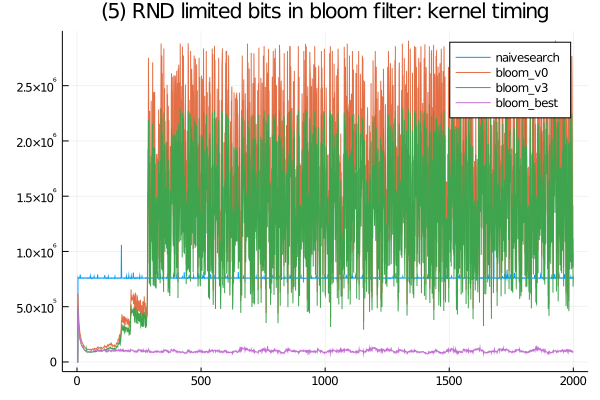

Data behind this chart, as committed beside it:
bloom_v3, SFinit, 0, 0, 0, 100, 100, 100, 0, 100, 0, 0, 100, 100, 100, 0, 100, 0, 0, 0, 0, 100, 100, 0
bloom_v3, SFkernel, 0, 0, 0, 495599, 418500, 363400, 323199, 289800, 259700, 238999, 223099, 208700, 197700, 188000, 179700, 170700, 162201, 156300, 151300, 144400, 141000, 137000
bloom_v3, SFloops, 0, 0, 0, 0, 0, 0, 0, 0, 0, 0, 0, 0, 0, 0, 0, 0, 0, 0, 0, 0, 0, 0
bloom_v3, SFtests, 0, 0, 0, 0, 0, 0, 0, 0, 0, 0, 0, 0, 0, 0, 0, 0, 0, 0, 0, 0, 0, 0
bloom_v3, SFskips, 0, 0, 0, 0, 0, 0, 0, 0, 0, 0, 0, 0, 0, 0, 0, 0, 0, 0, 0, 0, 0, 0
bloom_v3, SFbits, 0, 0, 0, 0, 0, 0, 0, 0, 0, 0, 0, 0, 0, 0, 0, 0, 0, 0, 0, 0, 0, 0
bloom_v3, SFskipgood, 0, 0, 0, 0, 0, 0, 0, 0, 0, 0, 0, 0, 0, 0, 0, 0, 0, 0, 0, 0, 0, 0
bloom_best, SFinit, 0, 0, 0, 0, 100, 100, 100, 100, 0, 0, 0, 100, 100, 100, 100, 100, 200, 100, 100, 100, 100, 100
bloom_best, SFkernel, 0, 0, 0, 507499, 428200, 371700, 330801, 296300, 270900, 244700, 228499, 213500, 202300, 195500, 184299, 174399, 165999, 160200, 154900, 147800, 144200, 139899
bloom_best, SFloops, 0, 0, 0, 0, 0, 0, 0, 0, 0, 0, 0, 0, 0, 0, 0, 0, 0, 0, 0, 0, 0, 0
bloom_best, SFtests, 0, 0, 0, 0, 0, 0, 0, 0, 0, 0, 0, 0, 0, 0, 0, 0, 0, 0, 0, 0, 0, 0
bloom_best, SFskips, 0, 0, 0, 0, 0, 0, 0, 0, 0, 0, 0, 0, 0, 0, 0, 0, 0, 0, 0, 0, 0, 0
bloom_best, SFbits, 0, 0, 0, 0, 0, 0, 0, 0, 0, 0, 0, 0, 0, 0, 0, 0, 0, 0, 0, 0, 0, 0
bloom_best, SFskipgood, 0, 0, 0, 0, 0, 0, 0, 0, 0, 0, 0, 0, 0, 0, 0, 0, 0, 0, 0, 0, 0, 0
bloom_v0, SFinit, 0, 0, 0, 100, 0, 0, 0, 100, 100, 100, 0, 0, 100, 100, 100, 0, 100, 100, 0, 100, 100, 100
bloom_v0, SFkernel, 0, 0, 0, 619600, 525401, 456200, 406101, 361400, 326200, 300500, 281001, 263000, 249400, 238700, 225900, 213900, 205401, 198500, 189099, 182201, 177401, 171000
bloom_v0, SFloops, 0, 0, 0, 0, 0, 0, 0, 0, 0, 0, 0, 0, 0, 0, 0, 0, 0, 0, 0, 0, 0, 0
bloom_v0, SFtests, 0, 0, 0, 0, 0, 0, 0, 0, 0, 0, 0, 0, 0, 0, 0, 0, 0, 0, 0, 0, 0, 0
bloom_v0, SFskips, 0, 0, 0, 0, 0, 0, 0, 0, 0, 0, 0, 0, 0, 0, 0, 0, 0, 0, 0, 0, 0, 0
bloom_v0, SFbits, 0, 0, 0, 0, 0, 0, 0, 0, 0, 0, 0, 0, 0, 0, 0, 0, 0, 0, 0, 0, 0, 0
bloom_v0, SFskipgood, 0, 0, 0, 0, 0, 0, 0, 0, 0, 0, 0, 0, 0, 0, 0, 0, 0, 0, 0, 0, 0, 0
naivesearch, SFinit, 0, 0, 0, 0, 100, 0, 100, 100, 0, 100, 100, 0, 100, 0, 0, 100, 100, 100, 0, 0, 100, 100
naivesearch, SFkernel, 0, 0, 0, 762901, 758201, 758101, 757999, 761899, 762999, 759800, 758800, 759101, 790700, 766199, 759600, 761900, 759199, 758501, 759700, 758300, 758400, 758200
naivesearch, SFloops, 0, 0, 0, 0, 0, 0, 0, 0, 0, 0, 0, 0, 0, 0, 0, 0, 0, 0, 0, 0, 0, 0
naivesearch, SFtests, 0, 0, 0, 0, 0, 0, 0, 0, 0, 0, 0, 0, 0, 0, 0, 0, 0, 0, 0, 0, 0, 0
naivesearch, SFskips, 0, 0, 0, 0, 0, 0, 0, 0, 0, 0, 0, 0, 0, 0, 0, 0, 0, 0, 0, 0, 0, 0
naivesearch, SFbits, 0, 0, 0, 0, 0, 0, 0, 0, 0, 0, 0, 0, 0, 0, 0, 0, 0, 0, 0, 0, 0, 0
naivesearch, SFskipgood, 0, 0, 0, 0, 0, 0, 0, 0, 0, 0, 0, 0, 0, 0, 0, 0, 0, 0, 0, 0, 0, 0
